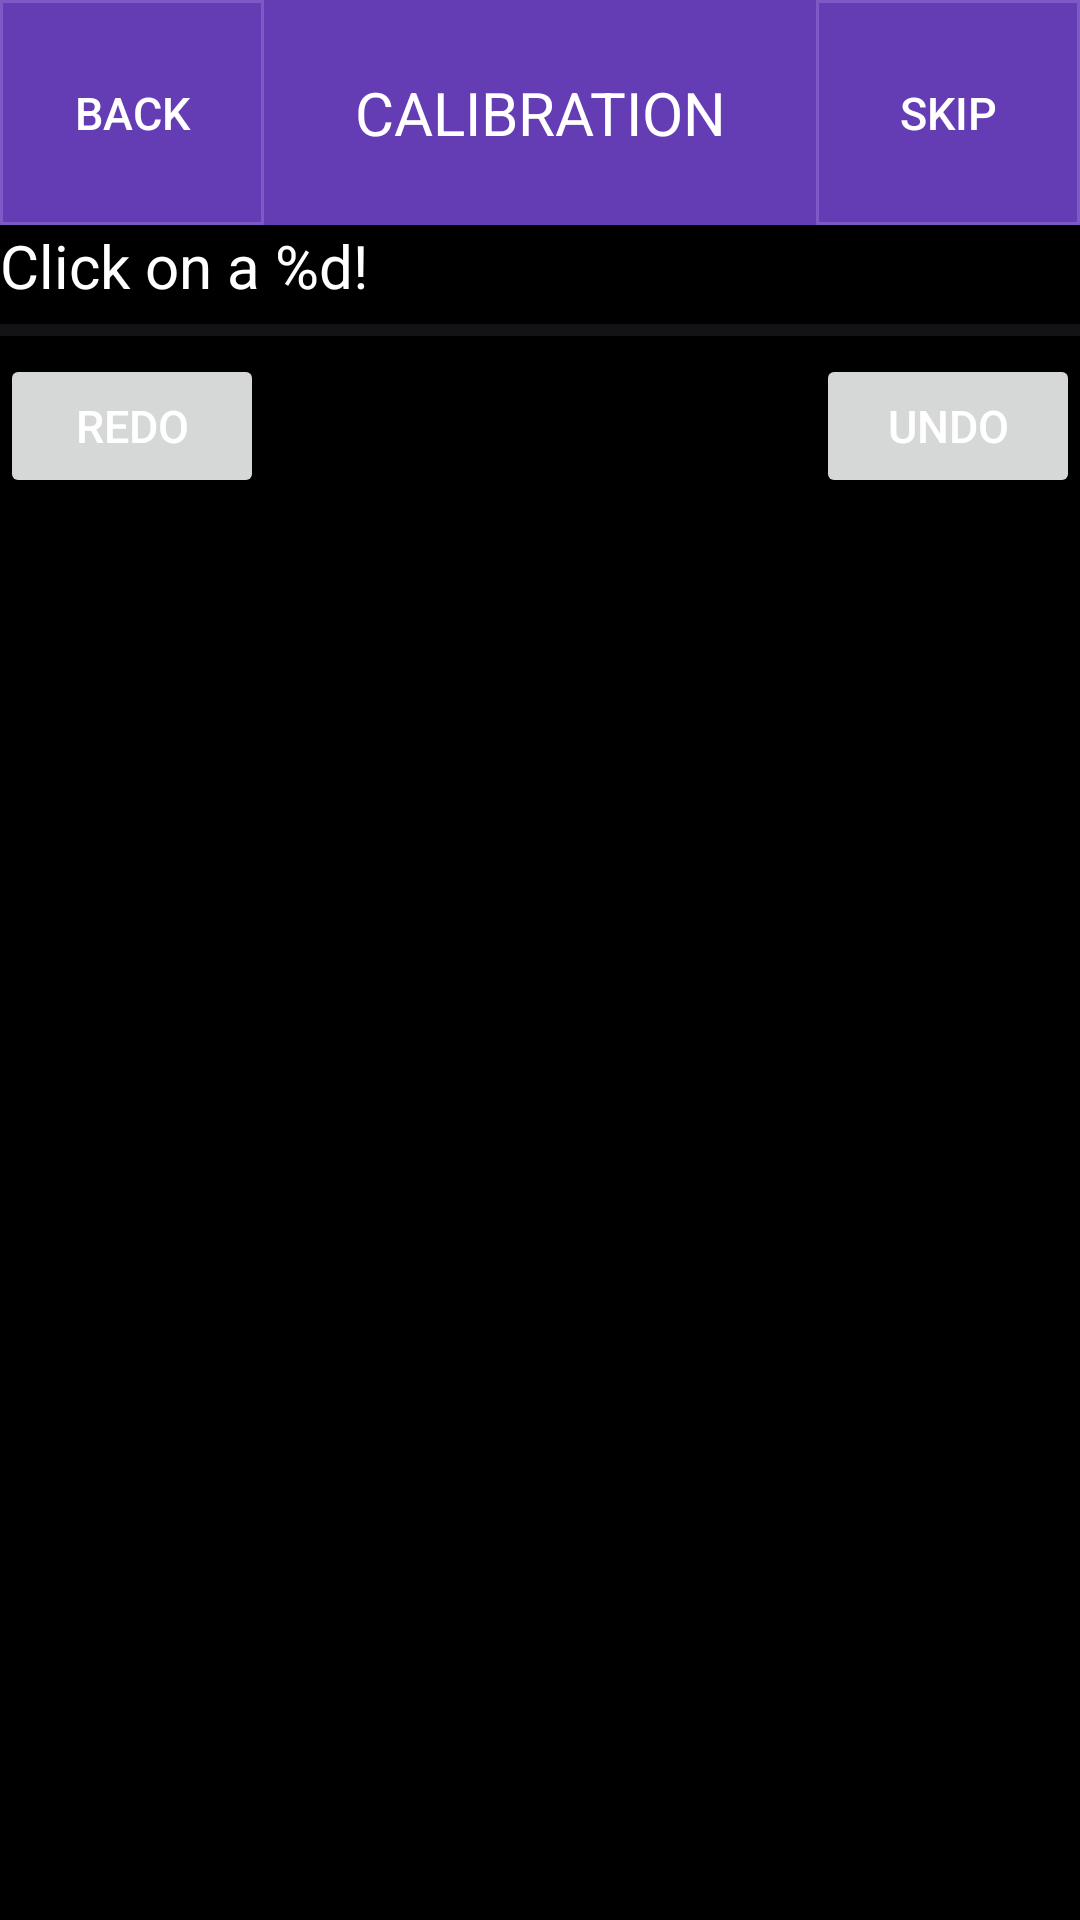

Produce the Android XML layout that renders to this screen, including the resource entries it uses.
<!-- AndroidManifest.xml: application theme Theme.TakeItCheesy -->
<!-- res/layout/activity_calibrate_color.xml -->
<?xml version="1.0" encoding="utf-8"?>
<androidx.constraintlayout.widget.ConstraintLayout xmlns:android="http://schemas.android.com/apk/res/android"
    xmlns:app="http://schemas.android.com/apk/res-auto"
    xmlns:tools="http://schemas.android.com/tools"
    android:id="@+id/main"
    android:layout_width="match_parent"
    android:layout_height="match_parent"
    tools:context=".CalibrateColorActivity">

    <LinearLayout
        android:layout_width="match_parent"
        android:layout_height="match_parent"
        android:orientation="vertical">

        <androidx.constraintlayout.widget.ConstraintLayout
            android:id="@+id/topbar"
            android:layout_width="match_parent"
            android:layout_height="75dp">

            <View
                android:id="@+id/bg"
                android:layout_width="match_parent"
                android:layout_height="match_parent"
                android:background="@color/purple"
                app:layout_constraintBottom_toBottomOf="parent"
                app:layout_constraintEnd_toEndOf="parent"
                app:layout_constraintStart_toStartOf="parent"
                app:layout_constraintTop_toTopOf="parent" />

            <Button
                android:id="@+id/back"
                android:layout_width="wrap_content"
                android:layout_height="match_parent"
                android:background="@drawable/bg_rect"
                android:text="@string/back"
                android:textColor="@color/white"
                android:textSize="15sp"
                app:layout_constraintBottom_toBottomOf="parent"
                app:layout_constraintStart_toStartOf="parent"
                app:layout_constraintTop_toTopOf="parent" />

            <TextView
                android:id="@+id/title_cal"
                android:layout_width="wrap_content"
                android:layout_height="wrap_content"
                android:text="@string/calibration"
                android:textAlignment="center"
                android:textColor="@color/white"
                android:textSize="20sp"
                app:layout_constraintBottom_toBottomOf="parent"
                app:layout_constraintEnd_toEndOf="parent"
                app:layout_constraintStart_toStartOf="parent"
                app:layout_constraintTop_toTopOf="parent" />

            <Button
                android:id="@+id/next"
                android:layout_width="wrap_content"
                android:layout_height="match_parent"
                android:background="@drawable/bg_rect"
                android:text="@string/skip"
                android:textColor="@color/white"
                android:textSize="15sp"
                app:layout_constraintBottom_toBottomOf="parent"
                app:layout_constraintEnd_toEndOf="parent"
                app:layout_constraintTop_toTopOf="parent" />
        </androidx.constraintlayout.widget.ConstraintLayout>

        <LinearLayout
            android:layout_width="match_parent"
            android:layout_height="wrap_content"
            android:orientation="vertical">

            <TextView
                android:id="@+id/text_progress"
                android:layout_width="match_parent"
                android:layout_height="wrap_content"
                android:text="@string/click_on_a"
                android:textColor="@color/white"
                android:textSize="20sp" />

            <ProgressBar
                android:id="@+id/calib_progress"
                style="?android:attr/progressBarStyleHorizontal"
                android:layout_width="match_parent"
                android:layout_height="wrap_content" />

            <androidx.constraintlayout.widget.ConstraintLayout
                android:layout_width="match_parent"
                android:layout_height="match_parent">

                <Button
                    android:id="@+id/undo"
                    android:layout_width="wrap_content"
                    android:layout_height="wrap_content"
                    android:text="@string/undo"
                    android:textColor="@color/white"
                    android:textSize="15sp"
                    app:layout_constraintEnd_toEndOf="parent"
                    app:layout_constraintTop_toTopOf="parent" />

                <Button
                    android:id="@+id/redo"
                    android:layout_width="wrap_content"
                    android:layout_height="wrap_content"
                    android:text="@string/redo"
                    android:textColor="@color/white"
                    android:textSize="15sp"
                    app:layout_constraintStart_toStartOf="parent"
                    app:layout_constraintTop_toTopOf="parent" />
            </androidx.constraintlayout.widget.ConstraintLayout>
        </LinearLayout>

        <androidx.constraintlayout.widget.ConstraintLayout
            android:id="@+id/buttonarray"
            android:layout_width="match_parent"
            android:layout_height="match_parent">

            <ImageView
                android:id="@+id/cutout"
                android:layout_width="match_parent"
                android:layout_height="wrap_content"
                android:layout_marginTop="15dp"
                android:adjustViewBounds="true"
                android:importantForAccessibility="no"
                app:layout_constraintEnd_toEndOf="parent"
                app:layout_constraintStart_toStartOf="parent"
                app:layout_constraintTop_toTopOf="parent"
                app:srcCompat="@drawable/testimagecrop" />

        </androidx.constraintlayout.widget.ConstraintLayout>

    </LinearLayout>

    <ImageView
        android:id="@+id/testimage"
        android:layout_width="wrap_content"
        android:layout_height="wrap_content"
        app:layout_constraintBottom_toBottomOf="parent"
        app:layout_constraintStart_toStartOf="parent" />

</androidx.constraintlayout.widget.ConstraintLayout>
<!-- resources referenced by this layout -->
<resources>
  <color name="purple">#643CB4</color>
  <color name="white">#FFFFFFFF</color>
  <!-- drawable bg_rect (drawable) -->
  <?xml version="1.0" encoding="utf-8"?>
  <shape xmlns:android="http://schemas.android.com/apk/res/android"
      android:shape="rectangle" >
  
      <corners
          android:radius="0dp"/>
      <stroke android:width="1dp"
          android:color="@color/lightpurple" />
  
      <size
          android:height="40dp"
          android:width="40dp" />
  </shape>
  <string name="back">BACK</string>
  <string name="calibration">CALIBRATION</string>
  <string name="click_on_a">Click on a %d!</string>
  <string name="redo">REDO</string>
  <string name="skip">SKIP</string>
  <string name="undo">UNDO</string>
  <style name="Theme.TakeItCheesy" parent="Base.Theme.TakeItCheesy" />
  <color name="lightpurple">#7D59C6</color>
  <style name="Base.Theme.TakeItCheesy" parent="Theme.Material3.DayNight.NoActionBar">
          
          
          <item name="colorPrimary">@color/lightpurple</item>
          <item name="colorAccent">@color/lightpurple</item>
  
          <item name="android:windowBackground">@color/black</item>
          <item name="android:colorBackground">@color/black</item>
      </style>
  <color name="black">#FF000000</color>
</resources>
